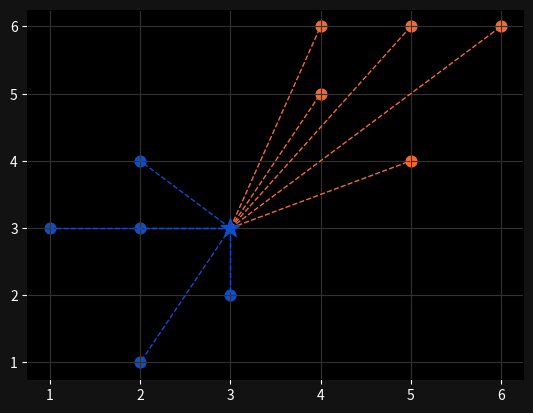

This figure's Python source:
# LINK _________________________________________________________________________
# https://www.neuralnine.com/k-nearest-neighbors-classification-from-scratch-in-python/


# Introduction _________________________________________________________________

"""
Classification is a supervised learning process that categorizes data into classes. 
 One of the most popular classification algorithms in machine learning is the 
 K-Nearest Neighbors classification. As the name already tells us, this algorithm 
 works by looking at the nearest neighbors of a point to determine its class.

    '#3 - example white star.png'
 
When training our model, we give it a lot of already classified examples. 
 These are the colored points in the plot. When we add a new point 
 (represented by the white star), it calculates the distance to all the points 
 and takes on the class of the nearest k amount of points.
"""


# Euclidean Distance ___________________________________________________________

"""
Now the basis of the K-Nearest Neighbors algorithm is the so-called euclidean distance. 
 This is the distance between a new point and all the other points that we need to calculate.

    d(p, q) = \sqrt{ \sum_{i=1}^{n} (q_i - p_i)^2 } =
            = \qrt{ (q_1 - p_1)^2 + (q_2 - p_2)^2  + \ldots + (q_n - p_n)^2}

Basically, to calculate the distance between two points, we just calculate 
 the distance on each axis, square it and add it to the other differences.         

    '#3 - pythagora.png'

As you can see the indices refer to the axes. In this case, p_1 and q_1 
 are the x-values, whereas p_2 and q_2 are the y-values of the points. 
With our euclidean distance formula above, we can calculate this for n dimensions or axes. 
 Also notice that it doesn't matter if we subtract q from p or p from q, 
 since we are squaring the difference afterwards.
"""


# Implementation in Python _____________________________________________________

#import pandas as pd
import numpy as np
import matplotlib.pyplot as plt


# We also import the 'Counter' class from the 'collections' library. 
#  This will make counting occurences in lists and arrays easier for us
from collections import Counter

# we define our data
points = {'blue': [[2,4], [1,3], [2,3], [3,2], [2,1]],
          'orange': [[5,6], [4,5], [4,6], [6,6], [5,4]]}

new_point = [3,3]


"""
Here we create a dictionary with the name 'points' and fill it with training data. 
 This data is already classified, since every point belongs to either 'blue' or 'orange'. 
 Then we also create a new point, which is not classified. 
 This is the point which's class we are going to predict.

To now build a K-Neighbors classifier, we will create a new class. 
This class will have a value set for k and also a method for training 
 the model and predicting classes for new points.
"""

class K_Nearest_Neighbors:

    def __init__(self, k=3):
        self.k = k

    def fit(self, points):
        self.points = points

    """
    In our constructor, we set a default value for k, which in this case is three. 
     Feel free to change this value but notice that it may cause problems, 
     if you choose an even number and encounter a tie situation. 
    Training or fitting the model is very simple when it comes to the 
     K-Nearest Neighbors algorithm. We just load the points into our 
     class and that's it. There are not parameters to adjust.
    """

    def euclidean_distance(self, p, q):
        return np.sqrt( np.sum( (np.array(q) - np.array(p))**2 ) )

    def predict(self, new_point):
        distances = []

        for category in self.points:
            for point in self.points[category]:
                distance = self.euclidean_distance(point, new_point)
                distances.append([distance, category])

        categories = [category[1] for category in sorted(distances)[:self.k]]
        result = Counter(categories).most_common(1)[0][0]
        return result
    
    """
    Now we get to the core of the algorithm, which is the prediction. 
     Notice that we have defined a helper function here, which calculates 
     the euclidean distance for us. Because we are using NumPy, we can just 
     convert our lists into arrays and apply the operations on the whole 
     points instead of calculating the values for each axis separately.

    In our predict method, we define an empty list of distances. 
     Here we will store all of the euclidean distance values for later use. 
     What we do after that is, we iterate over the list of categories and over 
     the points for each category. For every point we calculate the euclidean 
     distance and we store the value with the respective class into our list. 

    After having done that for each point, we sort this list and pick the smallest 
     k number of values from the list. We use the Counter class to get the 
     one most common value and return this as a result. This is our class name.  
    """

# When we now apply our algorithm on our new point, we get a definite result:
clf = K_Nearest_Neighbors(k=3)
clf.fit(points)
print(clf.predict(new_point))  # blue


# Visualization and Plotting ___________________________________________________

"""
Now that we know our model works, let's visualize it and see what it looks like. 
 So let us start by adjusting the design a little bit and make it darker. 
 What we want is a 'NeuralNine' feeling.
"""

ax = plt.subplot()
ax.grid(True, color='#323232')

ax.set_facecolor('black')
ax.figure.set_facecolor('#121212')
ax.tick_params(axis='x', colors='white')
ax.tick_params(axis='y', colors='white')

"""
We first define a subplot for our visualization. Then we set the facecolor of the 
 subplot and color of the figure to dark colors. The grid and the tick-parameters 
 on the other hand get lighter colors. 
The next step is to scatter the actual training points.
"""

[ax.scatter(point[0], point[1], color='#104DCA', s=60) for point in points['blue']]
[ax.scatter(point[0], point[1], color='#EF6C35', s=60) for point in points['orange']]
# [redacted]

"""
We use the scatter function to plot our points. Of course we assign a blue color to 
 the points of the class blue and an orange color to the points of the class orange. 
If this is the first time that you see a for loop used in that notation, don't get 
 confused. We are just iterating over the list of points and plot the control variable.
"""

new_class = clf.predict(new_point)
color = '#EF6C35' if new_class == 'orange' else '#104DCA'
ax.scatter(new_point[0], new_point[1], color=color, marker='*', s=200, zorder=100)


"""
What we do next is, we predict the class of our new point and store it. 
 Then we choose the right color, depending on the class name. 
Here you can again see a not so common use of the if statement in Python. 
 I am just a huge fan of efficient one-liners. However, we then plot our 
 new point which is marked by a star but has the color of its predicted class.
"""


[ax.plot([new_point[0], point[0]], [new_point[1], point[1]], color='#104DCA', linestyle='--', linewidth=1) for point in points['blue']]
[ax.plot([new_point[0], point[0]], [new_point[1], point[1]], color='#EF6C35', linestyle='--', linewidth=1) for point in points['orange']]

plt.show()


"""
Last but not least, we plot the distances between the new point and all 
 the other points. For this we used a dashed line and since we are plotting 
 an actual line and not scattering points, we use the plot function.
"""